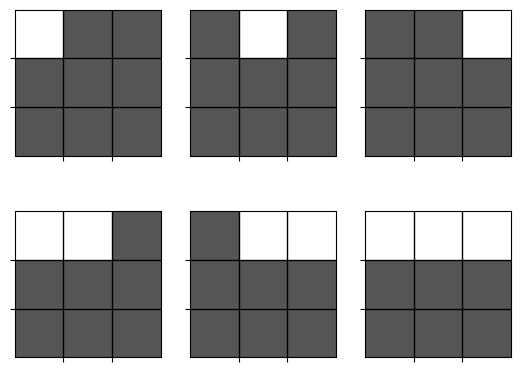

Recreate this plot in Python. (Note: this script raises an exception after producing the figure.)
import numpy as np
import matplotlib.pyplot as plt

def poly_analysis(mass_list, filename, degree):
    #fit cubic regression model
    xs = list(range(len(mass_list)))

    model = np.poly1d(np.polyfit(xs , mass_list, degree))

    #add fitted cubic regression line to scatterplot
    polyline = np.linspace(0, len(mass_list))
    plt.scatter(xs, mass_list)
    plt.plot(polyline, model(polyline))

    #add axis labels
    plt.xlabel('epoch')
    plt.ylabel('mass')
    plt.title(f'Mass over time:\n {str(model)} \n{(-2) * model.r}')
    #display plot
    plt.savefig(filename)

if __name__ == '__main__':
    def set_ticks(ax):
        ax.set_xticks([0.5,1.5])
        ax.set_yticks([0.5,1.5])
        ax.set_xticklabels([])
        ax.set_yticklabels([])
        ax.grid(color='black', linewidth=1)
    fig, axs = plt.subplots(2,3)
    axs[0,0].imshow(np.array([[1,0,0],[0,0,0],[0,0,0]]), cmap='gray', vmin = -0.5)
    set_ticks(axs[0,0])
    axs[0,1].imshow(np.array([[0,1,0],[0,0,0],[0,0,0]]), cmap='gray', vmin = -0.5)
    set_ticks(axs[0,1])
    axs[0,2].imshow(np.array([[0,0,1],[0,0,0],[0,0,0]]), cmap='gray', vmin = -0.5)
    set_ticks(axs[0,2])
    axs[1,0].imshow(np.array([[1,1,0],[0,0,0],[0,0,0]]), cmap='gray', vmin = -0.5)
    set_ticks(axs[1,0])
    axs[1,1].imshow(np.array([[0,1,1],[0,0,0],[0,0,0]]), cmap='gray', vmin = -0.5)
    set_ticks(axs[1,1])
    axs[1,2].imshow(np.array([[1,1,1],[0,0,0],[0,0,0]]), cmap='gray', vmin = -0.5)
    set_ticks(axs[1,2])

    fig.savefig('../docs/Images/fill_example_1a.png')